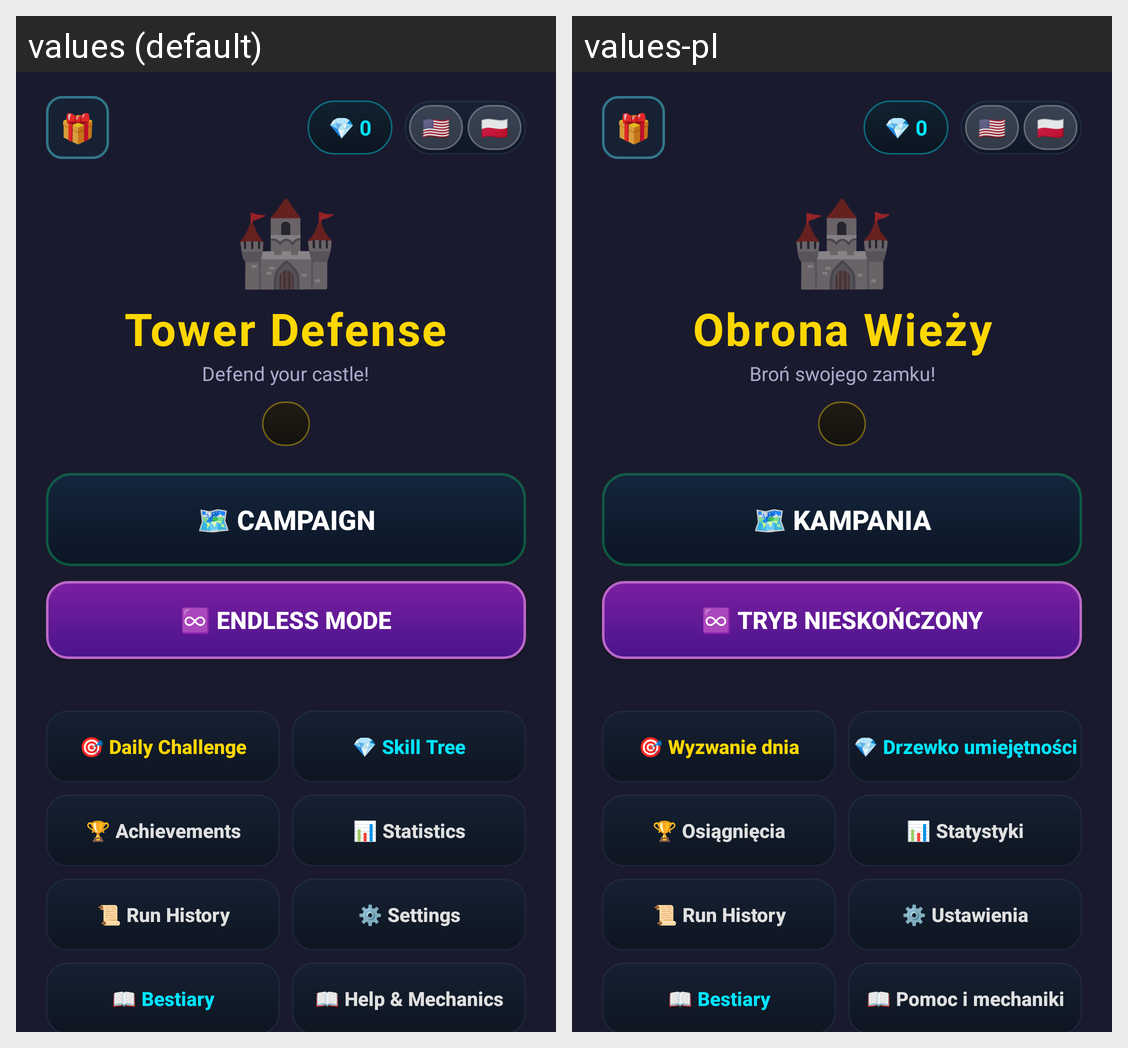

The same Android screen rendered under two of its app's locales, left to right. List the strings drawn on it with the default value and each locale's translation.
Android screen res/layout/activity_menu.xml rendered under 2 locales, left to right: values (default), values-pl. Device: Nexus 5 (rendered at 1080×1920; each locale shown at half size, 540×960, under a caption strip naming it); theme Theme.MyApp.
Strings drawn on this screen, with the default value and each locale's value (text and hints the layout hard-codes, and strings that could not be matched under every locale, appear in the picture but are not listed):

app_name
  values: Tower Defense
  values-pl: Obrona Wieży

menu_subtitle
  values: Defend your castle!
  values-pl: Broń swojego zamku!

campaign
  values: 🗺️ CAMPAIGN
  values-pl: 🗺️ KAMPANIA

endless_mode
  values: ♾️ ENDLESS MODE
  values-pl: ♾️ TRYB NIESKOŃCZONY

daily_challenge
  values: 🎯 Daily Challenge
  values-pl: 🎯 Wyzwanie dnia

skill_tree
  values: 💎 Skill Tree
  values-pl: 💎 Drzewko umiejętności

achievements
  values: 🏆 Achievements
  values-pl: 🏆 Osiągnięcia

statistics
  values: 📊 Statistics
  values-pl: 📊 Statystyki

settings
  values: ⚙️ Settings
  values-pl: ⚙️ Ustawienia

help_mechanics
  values: 📖 Help & Mechanics
  values-pl: 📖 Pomoc i mechaniki
